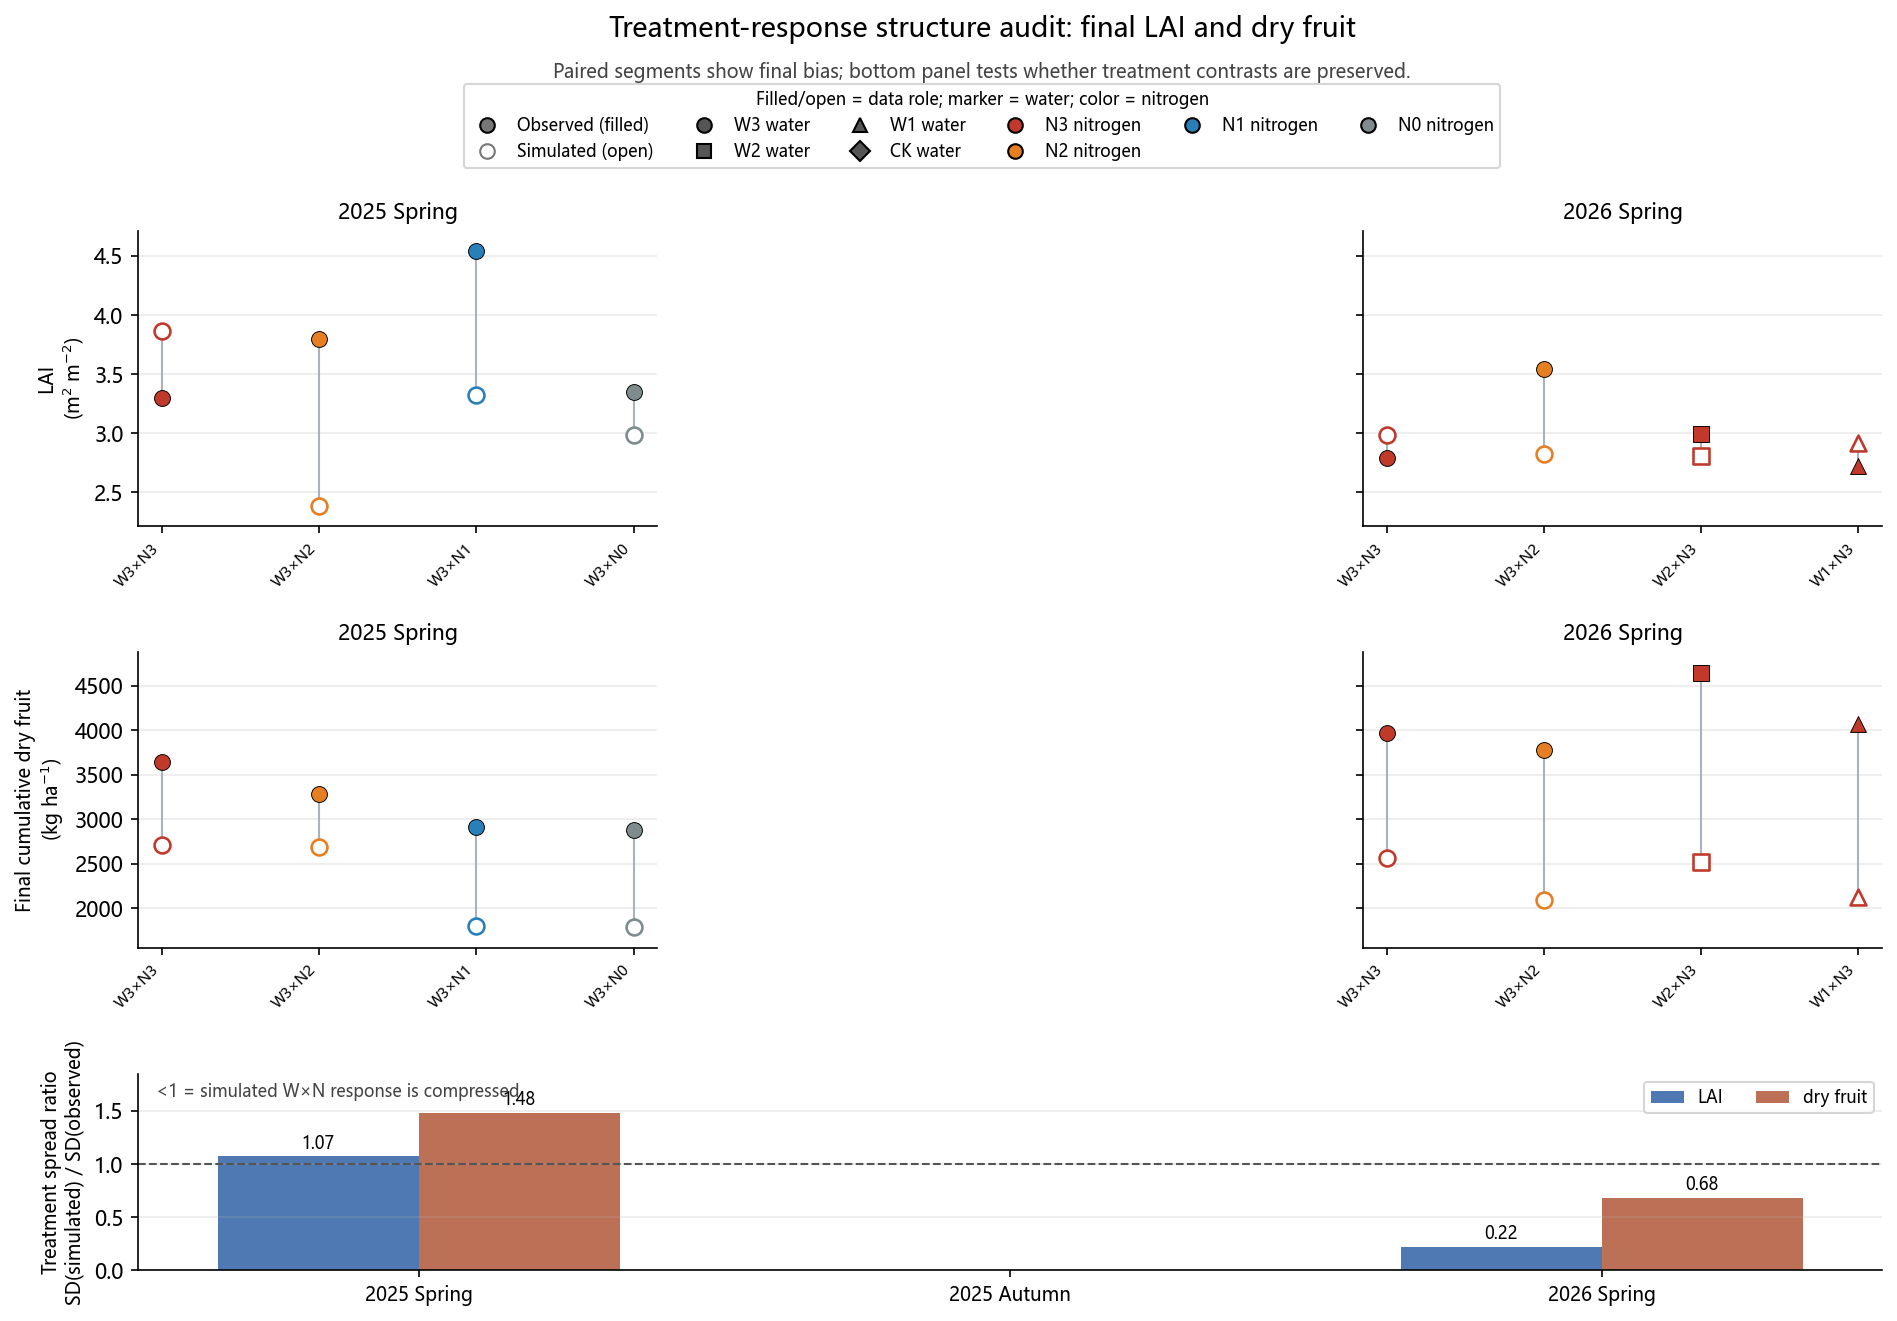

Source data for this figure (header and first rows):
season, response, n_treatments, observed_sd, simulated_sd, spread_ratio_sim_over_obs, observed_range, simulated_range, mean_bias_sim_minus_obs
25SP, LAID, 4, 0.5754, 0.6175, 1.073, 1.243, 1.475, -0.6047
26SP, LAID, 4, 0.371, 0.08192, 0.2208, 0.818, 0.176, -0.1312
25SP, DRY_CUM, 4, 355.4, 525.9, 1.48, 755.0, 927.0, -932.1
26SP, DRY_CUM, 4, 373.9, 254.6, 0.681, 867.0, 479.1, -1794
